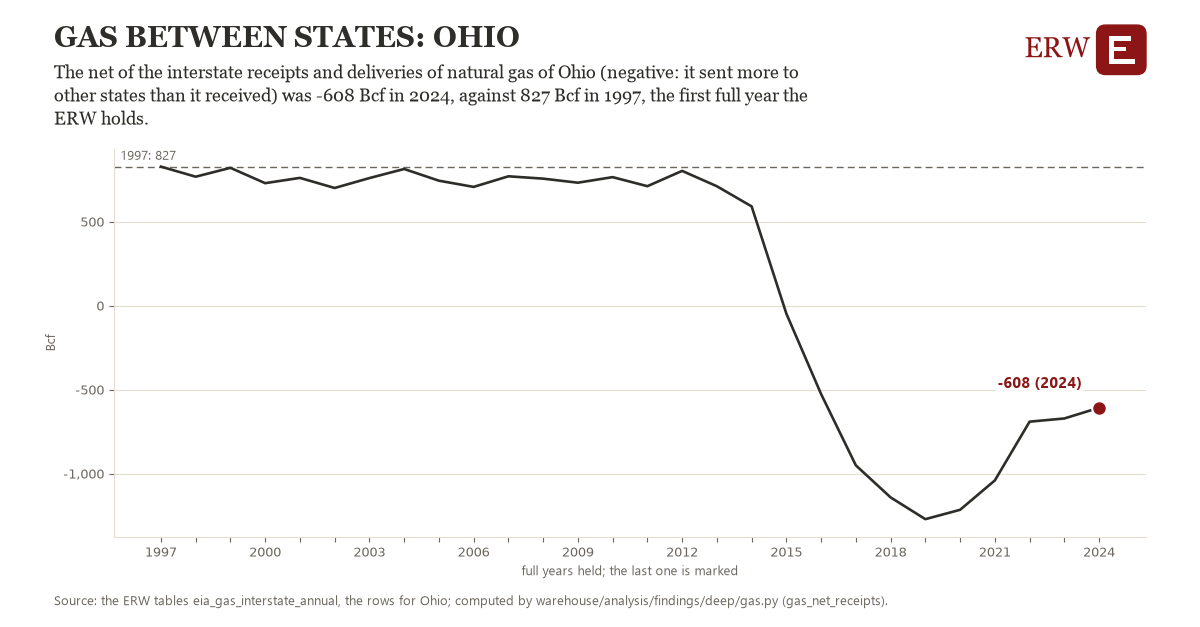

Data behind this chart, as committed beside it:
# Energy Research Warehouse (ERW): findi…, candidate gas_net_receipts, region gn_oh (Ohio)
# Computed 2026-11-19T12:11:33Z by wareh…
# Rows: one per year held: the state's n…, the observations it rests on, and whether the year is full
# Tables: eia_gas_interstate_annual
region, year, value, n_observations, full_year
gn_oh, 1997, 826.8, 1.0, 1
gn_oh, 1998, 766.7, 1.0, 1
gn_oh, 1999, 819.7, 1.0, 1
gn_oh, 2000, 728.3, 1.0, 1
gn_oh, 2001, 759.7, 1.0, 1
gn_oh, 2002, 699.6, 1.0, 1
gn_oh, 2003, 758.6, 1.0, 1
gn_oh, 2004, 812.7, 1.0, 1
gn_oh, 2005, 743, 1.0, 1
gn_oh, 2006, 706.1, 1.0, 1
gn_oh, 2007, 769.2, 1.0, 1
gn_oh, 2008, 755.3, 1.0, 1
gn_oh, 2009, 731.1, 1.0, 1
gn_oh, 2010, 764.3, 1.0, 1
gn_oh, 2011, 710.3, 1.0, 1
gn_oh, 2012, 801.4, 1.0, 1
gn_oh, 2013, 710, 1.0, 1
gn_oh, 2014, 590.1, 1.0, 1
gn_oh, 2015, -48.38, 1.0, 1
gn_oh, 2016, -527.1, 1.0, 1
gn_oh, 2017, -951.4, 1.0, 1
gn_oh, 2018, -1142, 1.0, 1
gn_oh, 2019, -1272, 1.0, 1
gn_oh, 2020, -1216, 1.0, 1
gn_oh, 2021, -1041, 1.0, 1
gn_oh, 2022, -691.4, 1.0, 1
gn_oh, 2023, -672.3, 1.0, 1
gn_oh, 2024, -608.5, 1.0, 1
